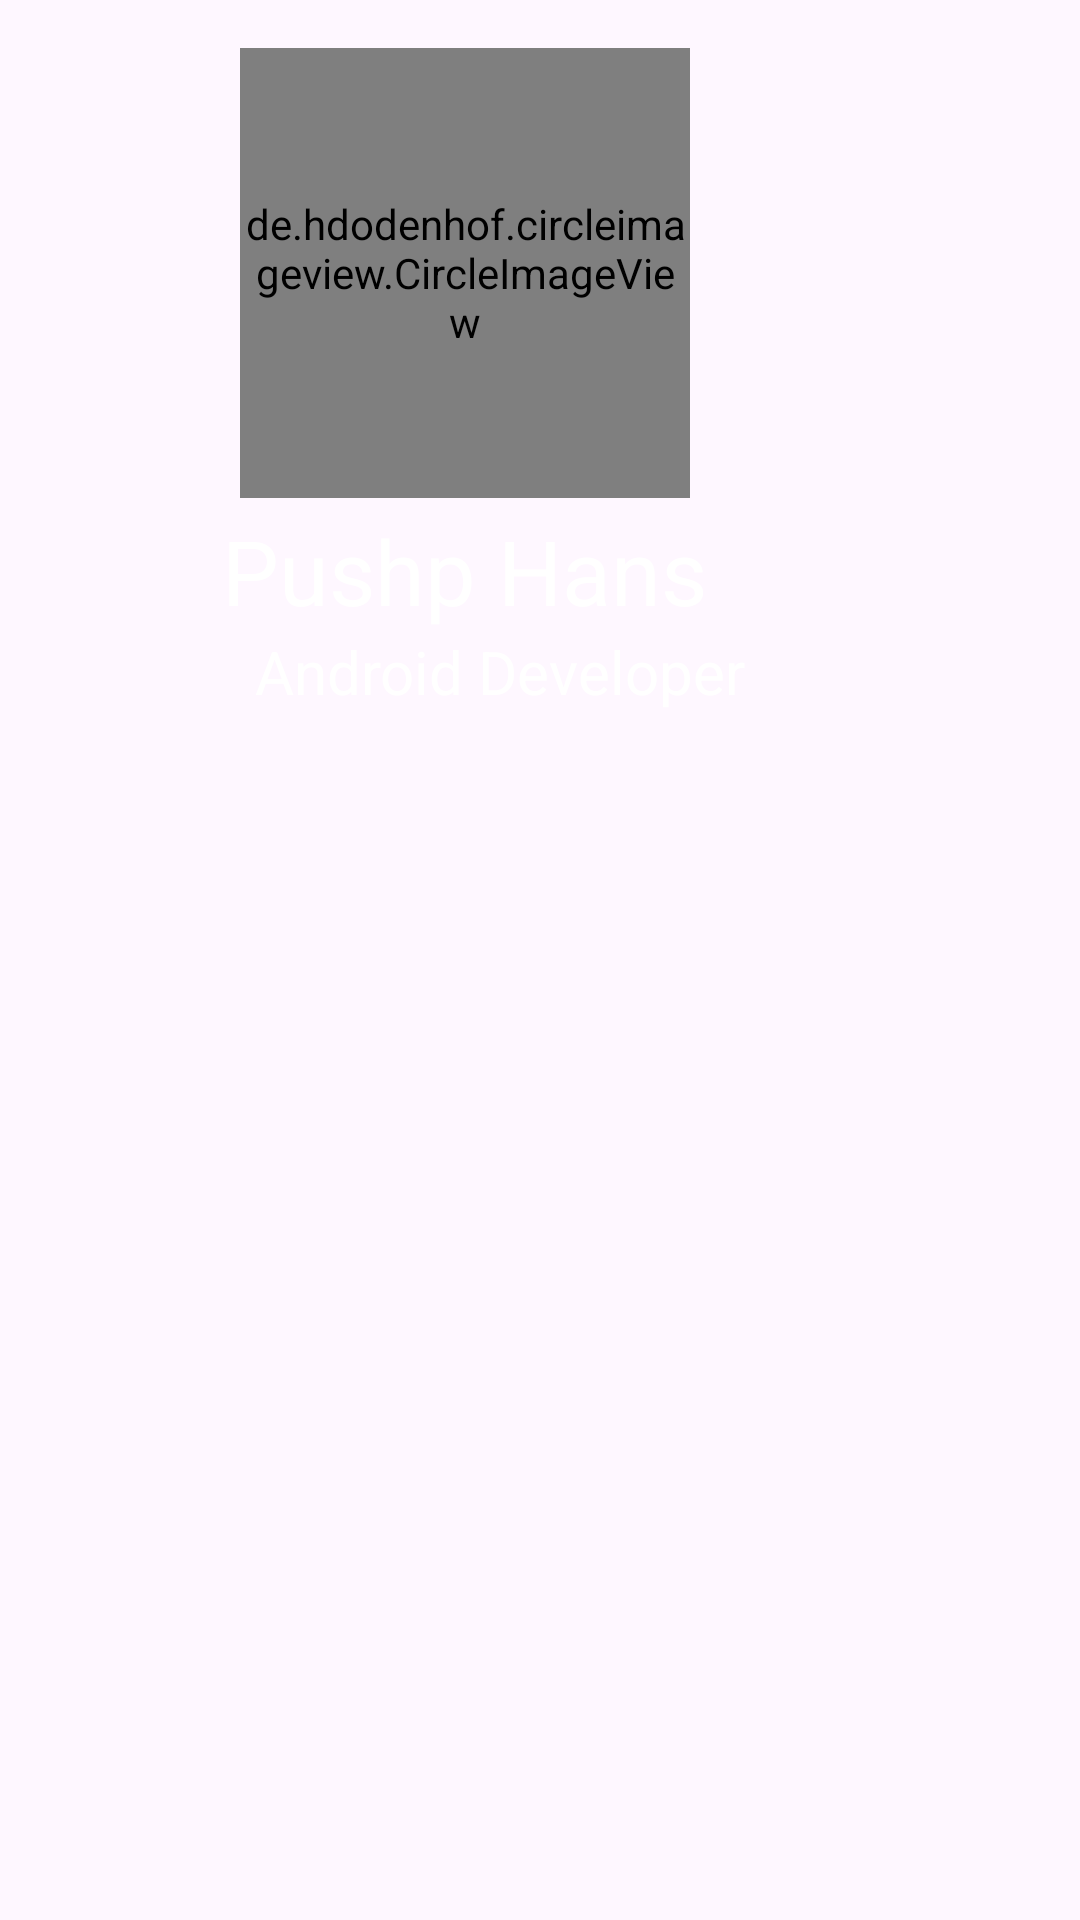

This screen was rendered from an Android layout file. Write that file and the resources it references.
<!-- AndroidManifest.xml: application theme Theme.Portfolio -->
<!-- res/layout/nav_header.xml -->
<?xml version="1.0" encoding="utf-8"?>
<androidx.constraintlayout.widget.ConstraintLayout xmlns:android="http://schemas.android.com/apk/res/android"
    android:layout_width="match_parent"
    android:layout_height="match_parent"
    xmlns:app="http://schemas.android.com/apk/res-auto">

    <ImageView
        android:id="@+id/banner"
        android:layout_width="match_parent"
        android:layout_height="250dp"
        android:scaleType="centerCrop"
        android:src="@drawable/background"
        app:layout_constraintEnd_toEndOf="parent"
        app:layout_constraintHorizontal_bias="0.0"
        app:layout_constraintStart_toStartOf="parent"
        app:layout_constraintTop_toTopOf="parent" />

    <de.hdodenhof.circleimageview.CircleImageView
        android:id="@+id/image"
        android:layout_width="150dp"
        android:layout_height="150dp"
        android:layout_marginStart="80dp"
        android:src="@drawable/pushp"
        app:civ_border_color="@color/black"
        app:civ_border_width="1dp"
        app:civ_circle_background_color="@color/white"
        app:layout_constraintBottom_toBottomOf="@+id/banner"
        app:layout_constraintStart_toStartOf="parent"
        app:layout_constraintTop_toTopOf="@+id/banner"
        app:layout_constraintVertical_bias="0.16" />

    <TextView
        android:id="@+id/tvName"
        android:layout_width="wrap_content"
        android:layout_height="wrap_content"
        android:layout_marginStart="74dp"
        android:layout_marginTop="4dp"
        android:text="Pushp Hans"
        android:textAlignment="center"
        android:textColor="@color/white"
        android:textSize="30sp"
        app:layout_constraintStart_toStartOf="parent"
        app:layout_constraintTop_toBottomOf="@id/image" />

    <LinearLayout
        android:id="@+id/linearLayout"
        android:layout_width="match_parent"
        android:layout_height="wrap_content"
        android:orientation="horizontal"
        app:layout_constraintTop_toBottomOf="@id/tvName">


        <ImageView
            android:id="@+id/imageView"
            android:layout_width="25dp"
            android:layout_height="30dp"
            android:layout_marginStart="55dp"
            android:src="@drawable/baseline_android_24" />


        <TextView
            android:id="@+id/textView"
            android:layout_width="match_parent"
            android:layout_height="wrap_content"
            android:layout_marginStart="5dp"
            android:text="Android Developer"
            android:textColor="@color/white"
            android:textSize="20sp" />

    </LinearLayout>


</androidx.constraintlayout.widget.ConstraintLayout>
<!-- resources referenced by this layout -->
<resources>
  <style name="Theme.Portfolio" parent="Base.Theme.Portfolio" />
  <style name="Base.Theme.Portfolio" parent="Theme.Material3.DayNight.NoActionBar">
          
          
          <item name="android:statusBarColor">@color/black</item>
      </style>
  <!-- not gathered from this repository: default colours our renderer supplied (Android Studio template values) -->
  <color name="black">#FF000000</color>
  <color name="white">#FFFFFFFF</color>
</resources>
